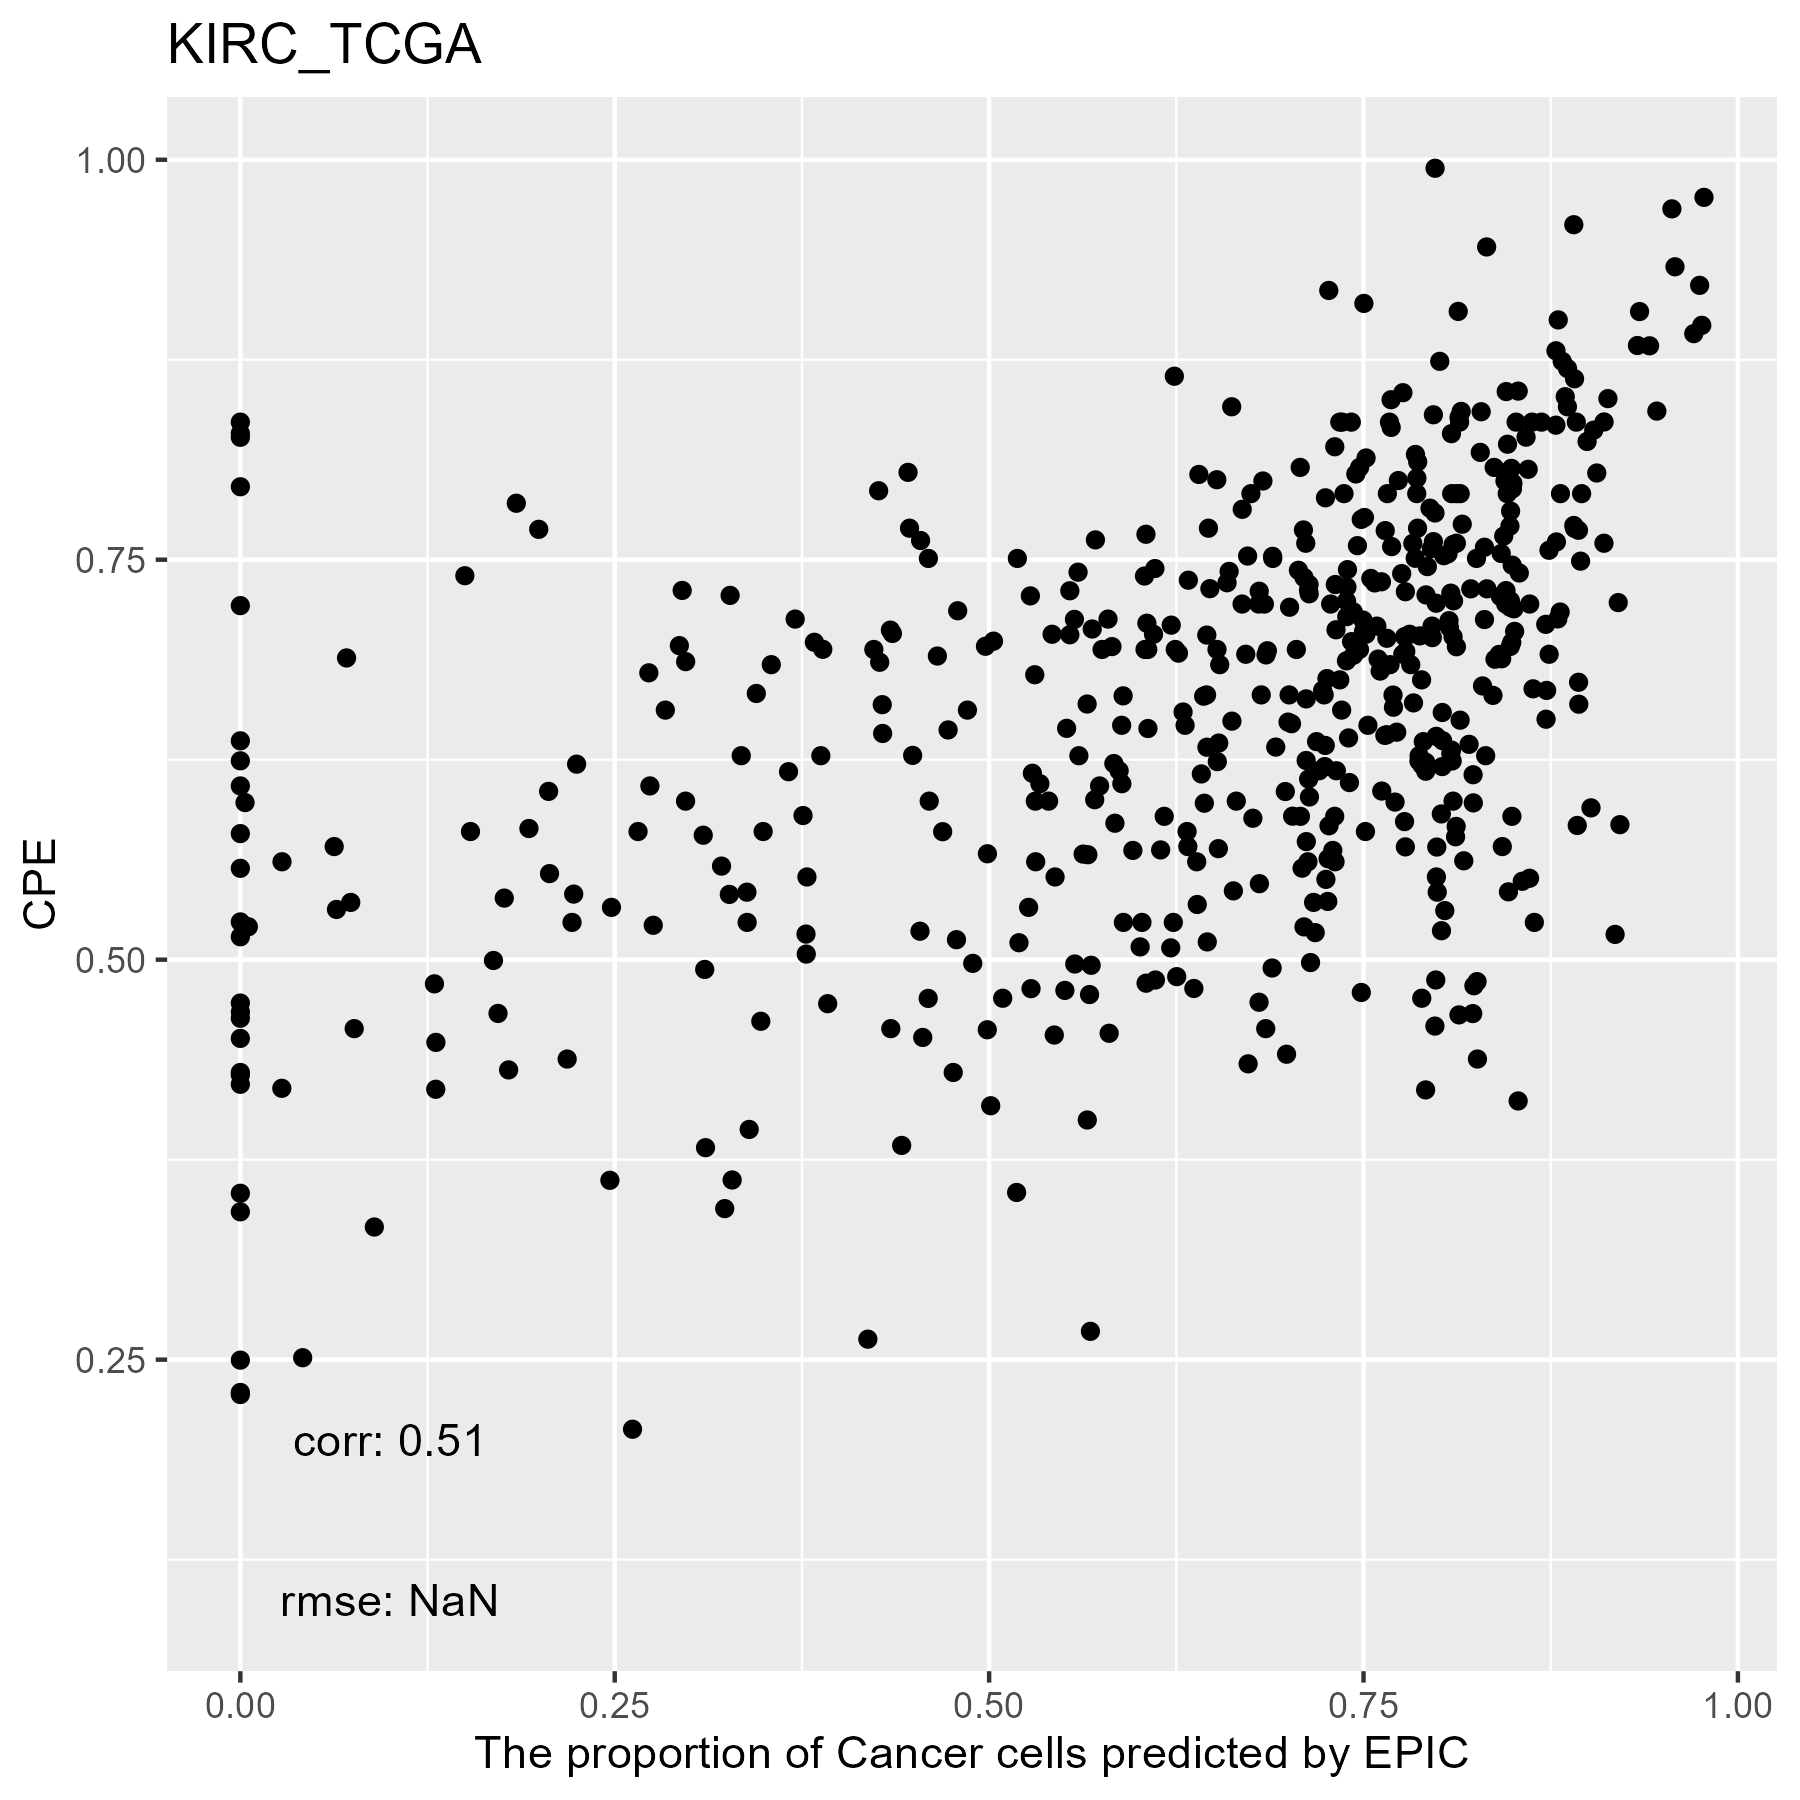

Data behind this chart, as committed beside it:
, cellFractions.CD4.T, cellFractions.CD8.T, cellFractions.DC, cellFractions.Fibroblasts, cellFractions.Monocytes, cellFractions.NK, cellFractions.otherCells
TCGA.BP.4766.01A, 0.03593, 0.008974, 1.00662286192297e-07, 0.1077, 0.07033, 0.0182, 0.7589
TCGA.A3.3352.01A, 0.005368, 0.0185, 6.34649591799277e-08, 0.05696, 0.09729, 0.03474, 0.7871
TCGA.G6.A8L7.01A, 1.1947279464366e-08, 0.008234, 4.85094752896336e-09, 0.03503, 0.03488, 0.04997, 0.8719
TCGA.A3.A6NN.01A, 8.49603486249862e-07, 0.02227, 3.22130304331601e-07, 0.04531, 0.07866, 0.07638, 0.7774
TCGA.T7.A92I.01A, 3.37081345032265e-08, 0.01339, 8.48975925550178e-10, 0.1553, 0.1564, 3.96952305177024e-05, 0.6748
TCGA.B0.5713.01A, 0.03996, 0.02383, 1.4789186256638e-06, 0.08133, 0.03844, 0.05085, 0.7656
TCGA.CZ.4860.01A, 6.80711396049634e-07, 0.01526, 1.52895718407209e-07, 0.5094, 0.3254, 2.17021659135275e-07, 0.1499
TCGA.A3.3351.01A, 0.1037, 0.1048, 7.37574311498879e-08, 9.79902705215304e-07, 0.1123, 0.06939, 0.6098
TCGA.B8.4148.01A, 0.03713, 0.115, 1.41646772223766e-08, 2.31367972053499e-06, 0.07541, 0.1185, 0.654
TCGA.BP.4345.01A, 0.2412, 0.003111, 8.32572169620589e-07, 0.672, 0.06262, 0.02104, 1.43297431050243e-07
TCGA.BP.5010.01A, 0.1424, 0.00218, 6.91174685949668e-08, 0.2813, 0.008938, 0.02116, 0.544
TCGA.BP.4325.01A, 1.62590519043976e-06, 0.05986, 6.8780932823974e-11, 0.01216, 0.06782, 0.0644, 0.7958
TCGA.B0.5102.01A, 0.0005138, 0.01709, 1.99365604067253e-06, 4.65746028819247e-07, 0.04361, 0.02824, 0.9105
TCGA.BP.5185.01A, 0.009604, 0.006883, 3.72362581092377e-08, 0.03669, 0.01504, 0.02116, 0.9106
TCGA.CZ.5986.01A, 0.06804, 0.005884, 8.37543578133095e-08, 0.08763, 0.04891, 0.01629, 0.7732
TCGA.CW.5590.01A, 0.05121, 0.02385, 2.96233613411877e-08, 0.0849, 0.07016, 0.04293, 0.727
TCGA.CJ.4904.01A, 0.04218, 0.02935, 3.29115368261131e-07, 0.08016, 0.05757, 0.02962, 0.7611
TCGA.BP.4987.01A, 0.01199, 0.03533, 8.36432982532354e-09, 0.05806, 0.06833, 0.04075, 0.7855
TCGA.B0.4849.01A, 0.06147, 0.01532, 9.30565985154548e-08, 0.05821, 0.0411, 0.02861, 0.7953
TCGA.BP.4329.01A, 0.05473, 0.007015, 7.71012211080957e-08, 0.1167, 0.04237, 0.03185, 0.7473
TCGA.A3.3328.01A, 7.96780864760817e-09, 0.001579, 7.27277709559347e-10, 0.0614, 0.05701, 4.90716801665174e-09, 0.88
TCGA.CJ.5672.01A, 9.65060604713493e-07, 0.08249, 3.6845905919326e-05, 8.28473703964507e-08, 0.1132, 0.161, 0.6432
TCGA.B0.5104.01A, 0.01191, 0.01142, 1.60365375701353e-07, 0.08116, 0.03935, 0.0058, 0.8504
TCGA.CW.6097.01A, 0.3244, 0.02384, 1.85529153293503e-08, 0.4974, 0.1235, 0.03084, 3.55241620645973e-07
TCGA.B0.4700.01A, 2.14388383034696e-07, 0.1225, 2.61611440515721e-06, 0.3885, 0.1591, 0.2882, 0.04163
TCGA.B0.5095.01A, 0.1406, 0.03433, 0.001553, 0.7895, 0.03386, 0.0001853, 1.23627356252177e-08
TCGA.B0.4810.01A, 0.0531, 0.07656, 1.39969396864394e-07, 0.1563, 0.137, 0.2013, 0.3757
TCGA.CJ.4901.01A, 0.02473, 0.06782, 1.34983038425009e-08, 2.50409391070449e-06, 0.08914, 0.1454, 0.673
TCGA.CJ.4643.01A, 0.1006, 0.015, 2.55635673015352e-08, 0.1157, 0.05401, 0.03293, 0.6817
TCGA.B8.A54H.01A, 0.01996, 0.06122, 2.69142576663469e-07, 0.09467, 0.05063, 0.06183, 0.7117
TCGA.AK.3429.01A, 0.02022, 0.1114, 9.22468260571955e-08, 5.6098216217735e-08, 0.06316, 0.1662, 0.639
TCGA.B0.4834.01A, 0.006684, 0.002609, 6.61939909974018e-08, 0.04101, 0.01189, 0.003487, 0.9343
TCGA.B0.4843.01A, 0.1311, 6.61267972210711e-07, 7.2555663354661e-08, 0.2483, 0.01181, 0.01279, 0.596
TCGA.A3.3382.01A, 0.04504, 0.03635, 3.55619382853758e-08, 0.07125, 0.1015, 0.03444, 0.7114
TCGA.BP.4338.01A, 1.19615813203906e-07, 0.007786, 3.15528787783526e-09, 2.57367585020923e-06, 0.1558, 4.45694146471668e-07, 0.8364
TCGA.B4.5832.01A, 0.04342, 0.005676, 6.72379179569108e-09, 0.1179, 0.009185, 0.0008973, 0.8229
TCGA.CW.6088.01A, 0.06813, 0.01489, 2.1898837546203e-06, 0.1688, 0.03341, 0.02543, 0.6893
TCGA.A3.A6NJ.01A, 8.30571734867166e-07, 0.1012, 1.9057790765177e-08, 1.7590123377324e-06, 0.1291, 0.1649, 0.6048
TCGA.B0.5088.01A, 0.04565, 0.0184, 1.22132904125576e-08, 0.0785, 0.09731, 0.02598, 0.7342
TCGA.A3.3308.01A, 0.104, 0.007963, 3.06381653190809e-08, 0.2332, 0.05368, 0.01154, 0.5896
TCGA.CW.5589.01A, 0.02664, 0.03694, 1.57018112500254e-07, 0.1823, 0.1385, 0.04463, 0.571
TCGA.B0.5702.01A, 1.98933552298682e-07, 9.44750596067637e-06, 1.06838927273064e-07, 1.68174264483393e-07, 0.17, 0.1182, 0.7118
TCGA.BP.4169.01A, 0.2243, 0.01035, 7.70395399791414e-08, 0.322, 0.08059, 0.02452, 0.3383
TCGA.CZ.5468.01A, 1.43101731552477e-07, 0.01604, 1.29856033288723e-08, 0.09502, 0.1437, 0.01578, 0.7295
TCGA.A3.3313.01A, 5.39631682359192e-08, 0.003587, 5.69550172004012e-09, 0.07528, 0.06923, 6.74165338214255e-08, 0.8519
TCGA.BP.4782.01A, 1.40164230476068e-07, 0.04021, 3.69830273517664e-06, 0.02412, 0.1305, 0.07436, 0.7308
TCGA.3Z.A93Z.01A, 5.91170171925979e-06, 0.01695, 3.50691302542837e-06, 0.1286, 0.05395, 0.05199, 0.7485
TCGA.CZ.5454.01A, 0.0005384, 0.1007, 1.40413874441778e-06, 0.0773, 0.6272, 0.1942, 2.65601338047182e-07
TCGA.A3.3358.01A, 9.553698288513e-06, 0.04491, 2.05531298918956e-06, 2.90873856248374e-07, 0.1013, 0.0301, 0.8237
TCGA.CJ.6031.01A, 0.07201, 0.04379, 2.44302248567208e-08, 0.38, 0.1528, 0.07569, 0.2757
TCGA.BP.4790.01A, 0.2014, 0.05422, 7.28636105212911e-08, 0.4323, 0.09596, 0.03694, 0.1791
TCGA.B0.5699.01A, 2.22617340262929e-08, 0.02068, 1.27407475099076e-07, 0.05597, 0.09676, 0.0404, 0.7862
TCGA.CJ.4635.01A, 1.16862140028123e-07, 0.09215, 4.10887545540441e-07, 0.1004, 0.127, 0.04959, 0.6308
TCGA.A3.A8CQ.01A, 0.04206, 0.01551, 7.78125123060326e-07, 0.147, 0.04657, 0.01191, 0.737
TCGA.AK.3447.01A, 4.94191607104039e-10, 0.0004273, 1.6501276925151e-09, 0.007005, 0.01107, 0.005631, 0.9759
TCGA.BP.4159.01A, 0.06567, 0.001665, 5.71692776089338e-08, 0.1547, 0.02201, 0.04204, 0.7139
TCGA.B0.5698.01A, 0.008169, 0.0321, 2.51688305087657e-06, 1.63258370811584e-09, 0.08882, 0.02534, 0.8456
TCGA.A3.A8OU.01A, 0.01098, 0.01635, 5.8370673665141e-08, 0.06852, 0.06375, 0.03783, 0.8026
TCGA.A3.3380.01A, 0.05434, 0.01831, 9.69863568901999e-08, 0.1321, 0.06626, 0.02114, 0.7079
TCGA.BP.4998.01A, 0.1996, 0.02287, 1.84859921473018e-08, 0.3346, 0.07554, 0.044, 0.3235
... 478 more rows
